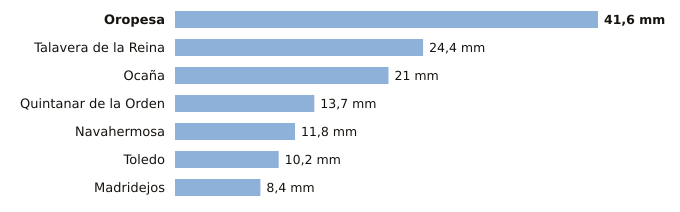

The data file committed next to this chart (first rows):
estacion, provincia, indicativo, mm_6_dias_anteriores, mm_hoy, mm_7_dias, horas_de_hoy
Oropesa, Toledo, 3427Y, 41.6, 0.0, 41.6, 1
Talavera de la Reina, Toledo, 3365A, 24.4, 0.0, 24.4, 3
Ocaña, Toledo, 3099Y, 21.0, 0.0, 21.0, 2
Quintanar de la Orden, Toledo, 4061X, 13.7, 0.0, 13.7, 3
Navahermosa, Toledo, 3305Y, 11.8, 0.0, 11.8, 3
Toledo, Toledo, 3260B, 10.2, 0.0, 10.2, 3
Madridejos, Toledo, 4067, 8.4, 0.0, 8.4, 3
